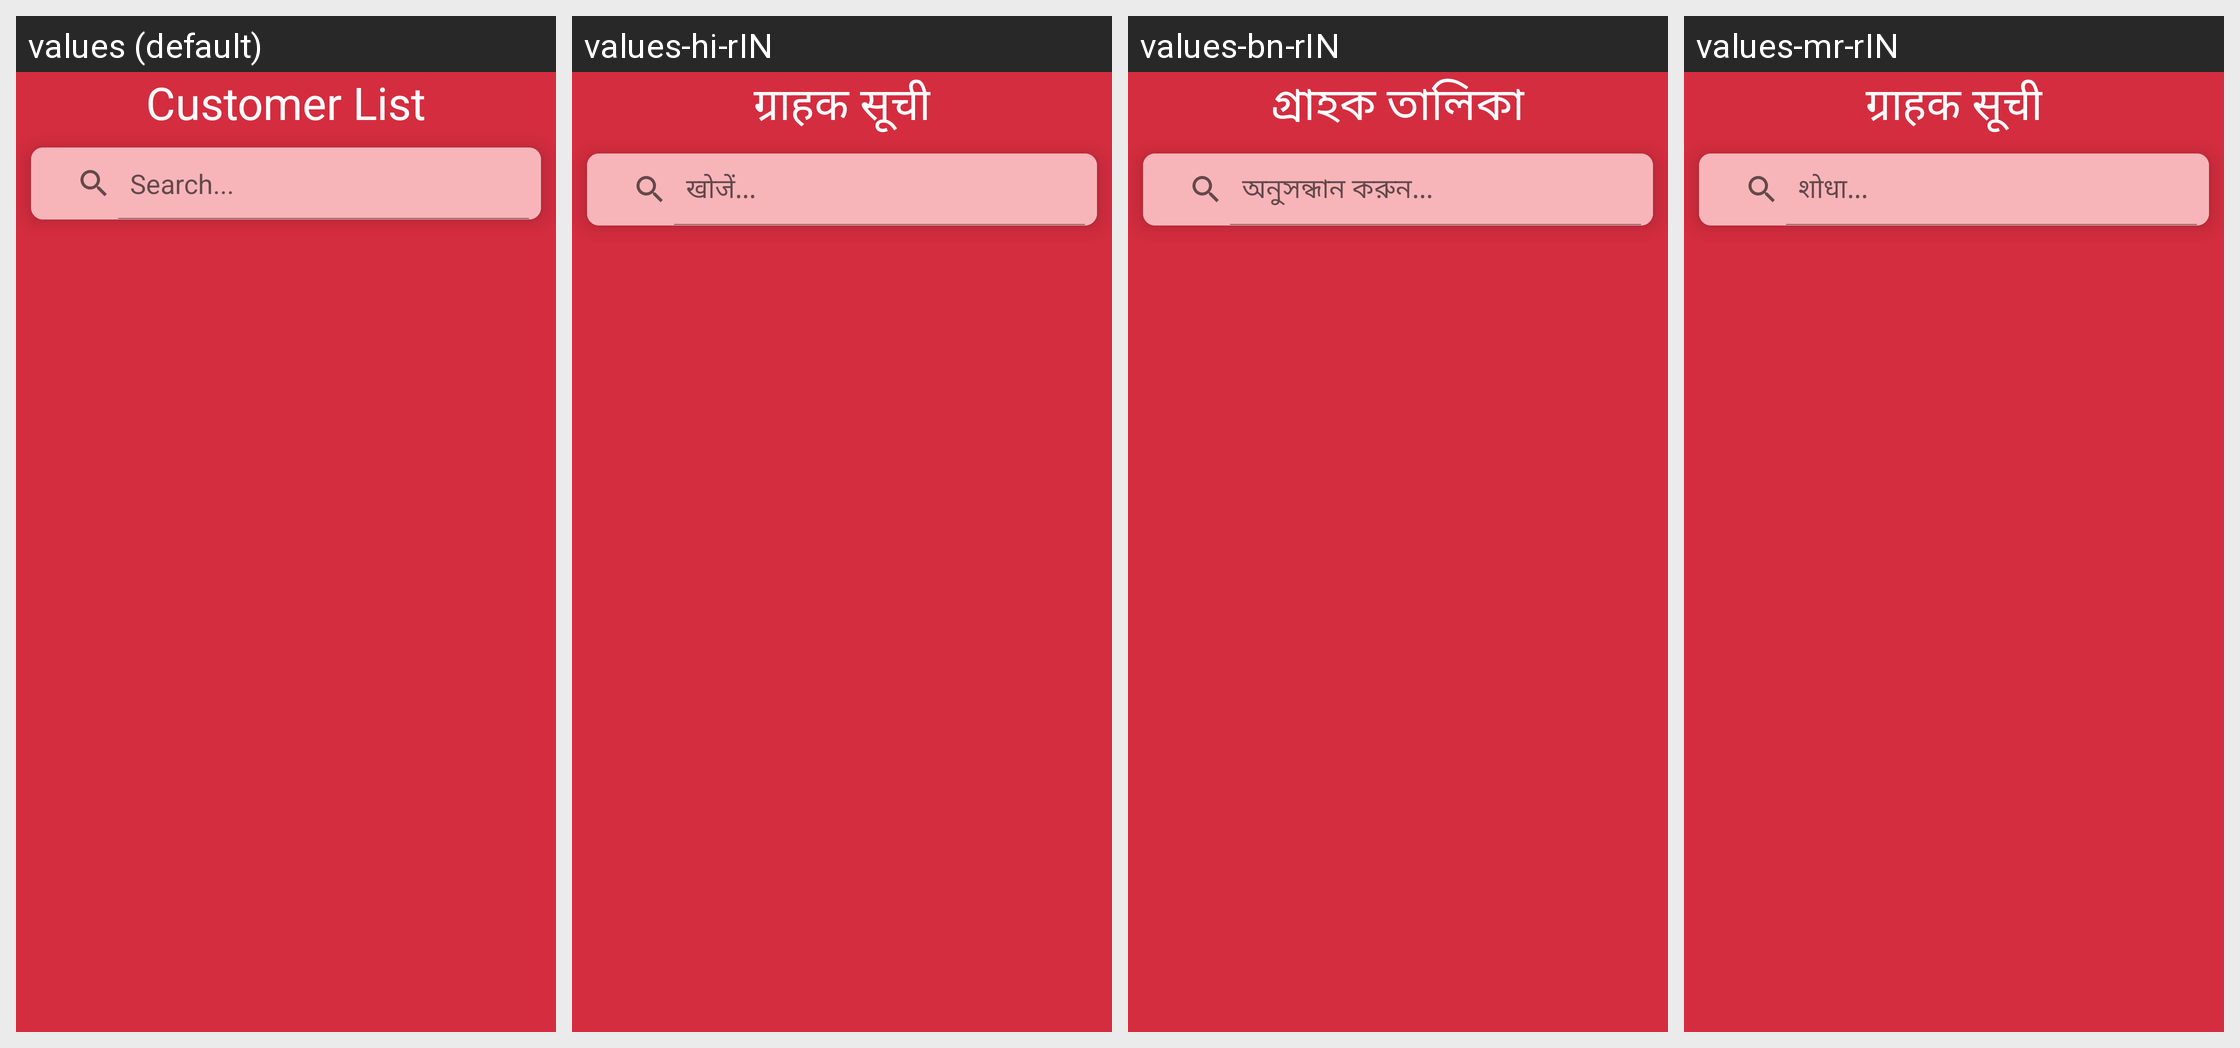

For this localized Android screen grid, give each drawn string resource with its value in every locale shown.
Android screen res/layout/activity_customer_list.xml rendered under 4 locales, left to right: values (default), values-hi-rIN, values-bn-rIN, values-mr-rIN. Device: Nexus 5 (rendered at 1080×1920; each locale shown at half size, 540×960, under a caption strip naming it); theme Theme.NewInternalSourcingApp.
Other locales in the repository, not shown: values-en-rIN.
Strings drawn on this screen, with the default value and each locale's value (text and hints the layout hard-codes, and strings that could not be matched under every locale, appear in the picture but are not listed):

customer_list
  values: Customer List
  values-hi-rIN: ग्राहक सूची
  values-bn-rIN: গ্রাহক তালিকা
  values-mr-rIN: ग्राहक सूची

search
  values: Search...
  values-hi-rIN: खोजें...
  values-bn-rIN: অনুসন্ধান করুন...
  values-mr-rIN: शोधा...
